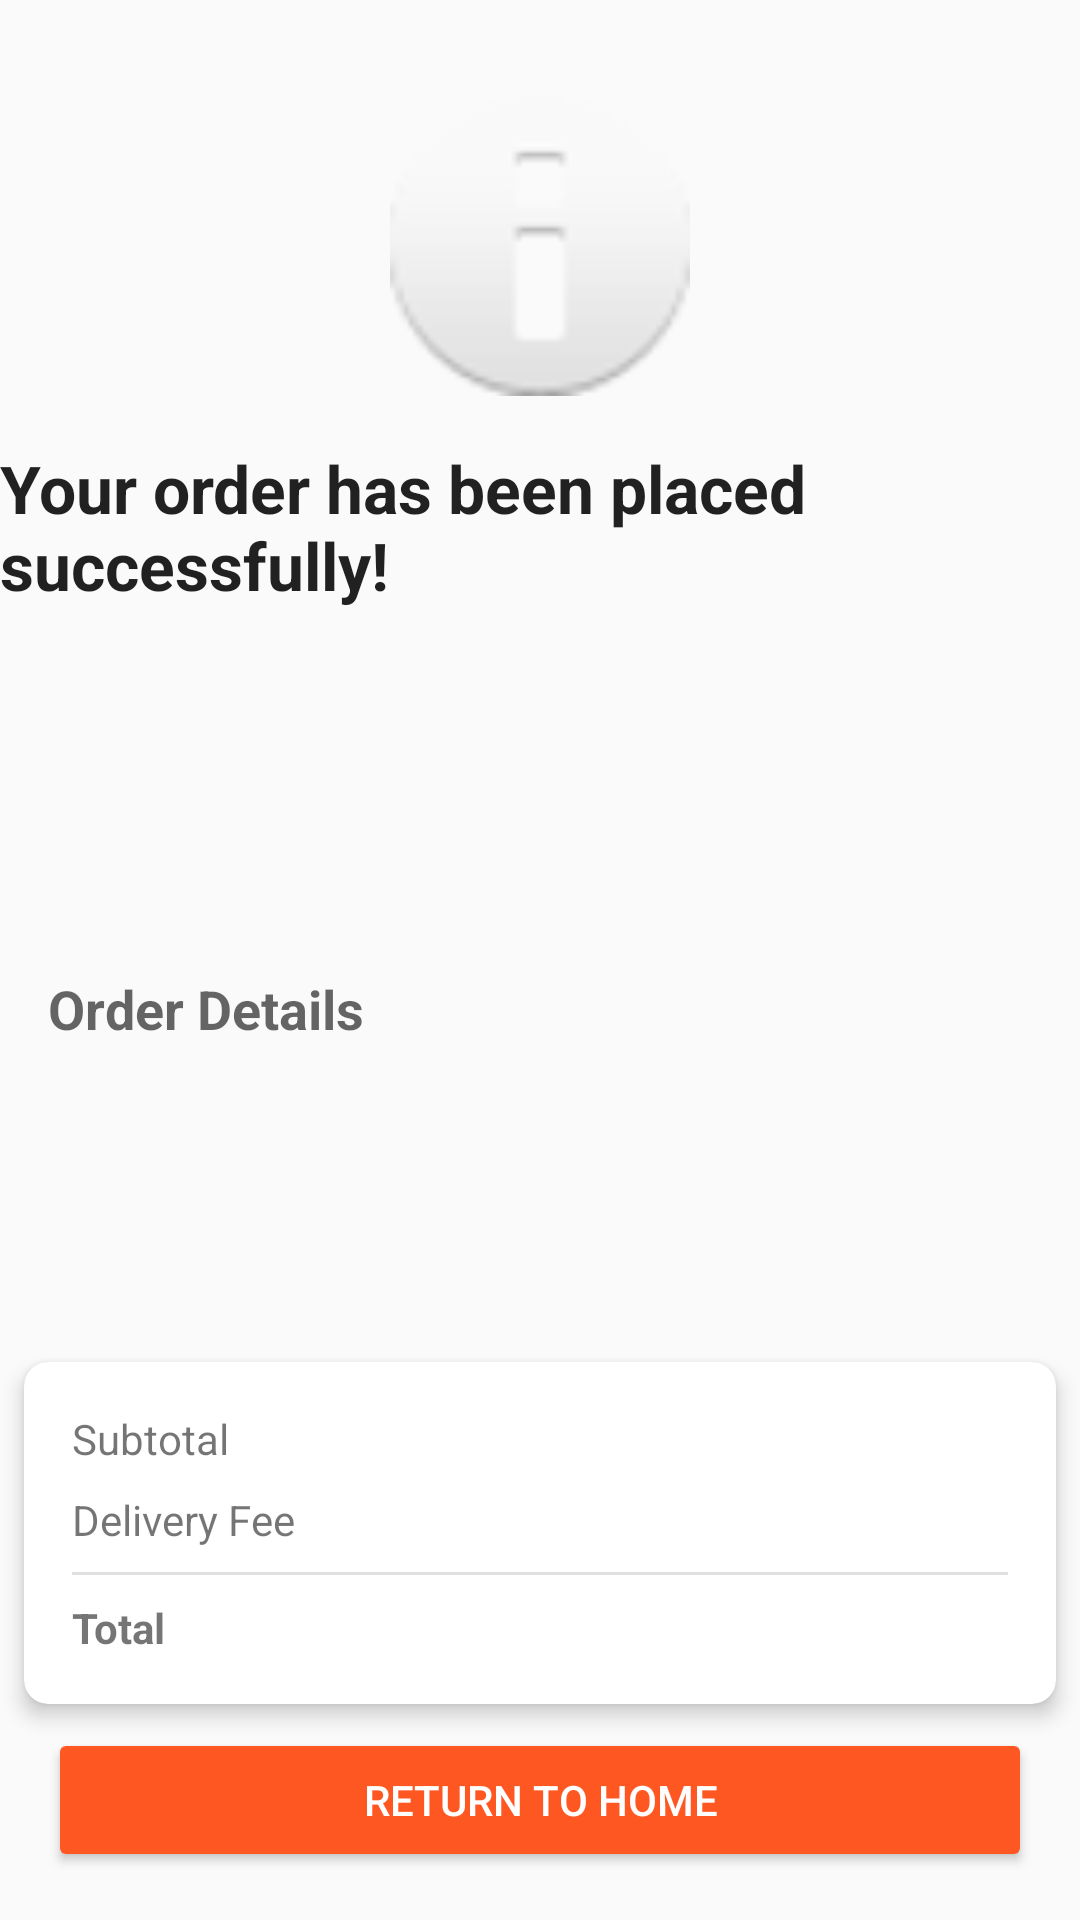

Android layout source for this screen:
<!-- AndroidManifest.xml: application theme Theme.AppCompat.Light.DarkActionBar -->
<!-- res/layout/activity_order_confirmation.xml -->
<?xml version="1.0" encoding="utf-8"?>
<androidx.constraintlayout.widget.ConstraintLayout xmlns:android="http://schemas.android.com/apk/res/android"
    xmlns:app="http://schemas.android.com/apk/res-auto"
    xmlns:tools="http://schemas.android.com/tools"
    android:layout_width="match_parent"
    android:layout_height="match_parent"
    tools:context=".OrderConfirmationActivity">

    <ImageView
        android:id="@+id/ivSuccess"
        android:layout_width="100dp"
        android:layout_height="100dp"
        android:layout_marginTop="32dp"
        android:contentDescription="@string/order_success"
        app:layout_constraintEnd_toEndOf="parent"
        app:layout_constraintStart_toStartOf="parent"
        app:layout_constraintTop_toTopOf="parent"
        app:srcCompat="@android:drawable/ic_dialog_info" />

    <TextView
        android:id="@+id/tvSuccessMessage"
        android:layout_width="wrap_content"
        android:layout_height="wrap_content"
        android:layout_marginTop="16dp"
        android:text="@string/order_placed_successfully"
        android:textAppearance="@style/TextAppearance.AppCompat.Large"
        android:textStyle="bold"
        app:layout_constraintEnd_toEndOf="parent"
        app:layout_constraintStart_toStartOf="parent"
        app:layout_constraintTop_toBottomOf="@+id/ivSuccess" />

    <TextView
        android:id="@+id/tvOrderNumber"
        android:layout_width="wrap_content"
        android:layout_height="wrap_content"
        android:layout_marginTop="8dp"
        android:textAppearance="@style/TextAppearance.AppCompat.Medium"
        app:layout_constraintEnd_toEndOf="parent"
        app:layout_constraintStart_toStartOf="parent"
        app:layout_constraintTop_toBottomOf="@+id/tvSuccessMessage"
        tools:text="Order #: ORD-12345" />

    <TextView
        android:id="@+id/tvRestaurantName"
        android:layout_width="wrap_content"
        android:layout_height="wrap_content"
        android:layout_marginTop="8dp"
        android:textAppearance="@style/TextAppearance.AppCompat.Medium"
        app:layout_constraintEnd_toEndOf="parent"
        app:layout_constraintStart_toStartOf="parent"
        app:layout_constraintTop_toBottomOf="@+id/tvOrderNumber"
        tools:text="Restaurant Name" />

    <TextView
        android:id="@+id/tvEstimatedDelivery"
        android:layout_width="wrap_content"
        android:layout_height="wrap_content"
        android:layout_marginTop="8dp"
        android:textAppearance="@style/TextAppearance.AppCompat.Medium"
        app:layout_constraintEnd_toEndOf="parent"
        app:layout_constraintStart_toStartOf="parent"
        app:layout_constraintTop_toBottomOf="@+id/tvRestaurantName"
        tools:text="Estimated delivery: 30-45 minutes" />

    <TextView
        android:id="@+id/tvOrderDetailsTitle"
        android:layout_width="wrap_content"
        android:layout_height="wrap_content"
        android:layout_marginStart="16dp"
        android:layout_marginTop="24dp"
        android:text="@string/order_details"
        android:textAppearance="@style/TextAppearance.AppCompat.Medium"
        android:textStyle="bold"
        app:layout_constraintStart_toStartOf="parent"
        app:layout_constraintTop_toBottomOf="@+id/tvEstimatedDelivery" />

    <androidx.recyclerview.widget.RecyclerView
        android:id="@+id/recyclerViewOrderItems"
        android:layout_width="0dp"
        android:layout_height="0dp"
        android:layout_marginStart="8dp"
        android:layout_marginTop="8dp"
        android:layout_marginEnd="8dp"
        android:layout_marginBottom="8dp"
        app:layout_constraintBottom_toTopOf="@+id/cardViewOrderSummary"
        app:layout_constraintEnd_toEndOf="parent"
        app:layout_constraintStart_toStartOf="parent"
        app:layout_constraintTop_toBottomOf="@+id/tvOrderDetailsTitle"
        tools:listitem="@layout/item_cart" />

    <androidx.cardview.widget.CardView
        android:id="@+id/cardViewOrderSummary"
        android:layout_width="0dp"
        android:layout_height="wrap_content"
        android:layout_marginStart="8dp"
        android:layout_marginEnd="8dp"
        android:layout_marginBottom="8dp"
        app:cardCornerRadius="8dp"
        app:cardElevation="4dp"
        app:layout_constraintBottom_toTopOf="@+id/btnReturnHome"
        app:layout_constraintEnd_toEndOf="parent"
        app:layout_constraintStart_toStartOf="parent">

        <androidx.constraintlayout.widget.ConstraintLayout
            android:layout_width="match_parent"
            android:layout_height="wrap_content"
            android:padding="16dp">

            <TextView
                android:id="@+id/tvSubtotalLabel"
                android:layout_width="wrap_content"
                android:layout_height="wrap_content"
                android:text="@string/subtotal"
                app:layout_constraintStart_toStartOf="parent"
                app:layout_constraintTop_toTopOf="parent" />

            <TextView
                android:id="@+id/tvSubtotal"
                android:layout_width="wrap_content"
                android:layout_height="wrap_content"
                app:layout_constraintEnd_toEndOf="parent"
                app:layout_constraintTop_toTopOf="parent"
                tools:text="$24.97" />

            <TextView
                android:id="@+id/tvDeliveryFeeLabel"
                android:layout_width="wrap_content"
                android:layout_height="wrap_content"
                android:layout_marginTop="8dp"
                android:text="@string/delivery_fee"
                app:layout_constraintStart_toStartOf="parent"
                app:layout_constraintTop_toBottomOf="@+id/tvSubtotalLabel" />

            <TextView
                android:id="@+id/tvDeliveryFee"
                android:layout_width="wrap_content"
                android:layout_height="wrap_content"
                android:layout_marginTop="8dp"
                app:layout_constraintEnd_toEndOf="parent"
                app:layout_constraintTop_toBottomOf="@+id/tvSubtotal"
                tools:text="$2.99" />

            <View
                android:id="@+id/divider"
                android:layout_width="0dp"
                android:layout_height="1dp"
                android:layout_marginTop="8dp"
                android:background="?android:attr/listDivider"
                app:layout_constraintEnd_toEndOf="parent"
                app:layout_constraintStart_toStartOf="parent"
                app:layout_constraintTop_toBottomOf="@+id/tvDeliveryFeeLabel" />

            <TextView
                android:id="@+id/tvTotalLabel"
                android:layout_width="wrap_content"
                android:layout_height="wrap_content"
                android:layout_marginTop="8dp"
                android:text="@string/total"
                android:textStyle="bold"
                app:layout_constraintStart_toStartOf="parent"
                app:layout_constraintTop_toBottomOf="@+id/divider" />

            <TextView
                android:id="@+id/tvTotal"
                android:layout_width="wrap_content"
                android:layout_height="wrap_content"
                android:layout_marginTop="8dp"
                android:textStyle="bold"
                app:layout_constraintEnd_toEndOf="parent"
                app:layout_constraintTop_toBottomOf="@+id/divider"
                tools:text="$27.96" />
        </androidx.constraintlayout.widget.ConstraintLayout>
    </androidx.cardview.widget.CardView>

    <Button
        android:id="@+id/btnReturnHome"
        android:layout_width="0dp"
        android:layout_height="wrap_content"
        android:layout_marginStart="16dp"
        android:layout_marginEnd="16dp"
        android:layout_marginBottom="16dp"
        android:backgroundTint="@color/colorAccent"
        android:text="@string/return_to_home"
        android:textColor="@android:color/white"
        app:layout_constraintBottom_toBottomOf="parent"
        app:layout_constraintEnd_toEndOf="parent"
        app:layout_constraintStart_toStartOf="parent" />

</androidx.constraintlayout.widget.ConstraintLayout>
<!-- res/layout/item_cart.xml (included above) -->
<?xml version="1.0" encoding="utf-8"?>
<androidx.cardview.widget.CardView xmlns:android="http://schemas.android.com/apk/res/android"
    xmlns:app="http://schemas.android.com/apk/res-auto"
    android:layout_width="match_parent"
    android:layout_height="wrap_content"
    android:layout_marginBottom="8dp"
    app:cardBackgroundColor="#FFFFFF"
    app:cardCornerRadius="8dp"
    app:cardElevation="0dp">

    <RelativeLayout
        android:layout_width="match_parent"
        android:layout_height="wrap_content"
        android:padding="12dp">

        
        <LinearLayout
            android:id="@+id/llItemInfo"
            android:layout_width="match_parent"
            android:layout_height="wrap_content"
            android:layout_toStartOf="@id/ivDelete"
            android:orientation="vertical">

            <TextView
                android:id="@+id/tvItemName"
                android:layout_width="match_parent"
                android:layout_height="wrap_content"
                android:text="McSpicy Chicken Meal"
                android:textColor="#222222"
                android:textSize="16sp"
                android:textStyle="bold" />

            <TextView
                android:id="@+id/tvItemPrice"
                android:layout_width="match_parent"
                android:layout_height="wrap_content"
                android:layout_marginTop="4dp"
                android:text="$36.00"
                android:textColor="#666666"
                android:textSize="14sp" />
        </LinearLayout>

        
        <ImageView
            android:id="@+id/ivDelete"
            android:layout_width="24dp"
            android:layout_height="24dp"
            android:layout_alignParentEnd="true"
            android:layout_marginStart="8dp"
            android:src="@drawable/ic_delete" />

        
        <LinearLayout
            android:layout_width="wrap_content"
            android:layout_height="wrap_content"
            android:layout_below="@id/llItemInfo"
            android:layout_marginTop="12dp"
            android:gravity="center_vertical"
            android:orientation="horizontal">

            <Button
                android:id="@+id/btnDecrease"
                android:layout_width="32dp"
                android:layout_height="32dp"
                android:background="@drawable/circular_button_gray"
                android:text="-"
                android:textColor="#FFFFFF"
                android:textSize="14sp" />

            <TextView
                android:id="@+id/tvQuantity"
                android:layout_width="wrap_content"
                android:layout_height="wrap_content"
                android:layout_marginHorizontal="12dp"
                android:text="2"
                android:textColor="#222222"
                android:textSize="16sp"
                android:textStyle="bold" />

            <Button
                android:id="@+id/btnIncrease"
                android:layout_width="32dp"
                android:layout_height="32dp"
                android:background="@drawable/circular_button_green"
                android:text="+"
                android:textColor="#FFFFFF"
                android:textSize="14sp" />
        </LinearLayout>
        <LinearLayout 
            android:layout_width="wrap_content"
            android:layout_height="wrap_content"
            android:layout_below="@id/llItemInfo"
            android:layout_marginTop="12dp"
            android:gravity="center_vertical"
            android:orientation="horizontal">

            <TextView
                android:id="@+id/tvItemRemarks"
                android:layout_width="wrap_content"
                android:layout_height="wrap_content"
                android:layout_marginHorizontal="12dp"
                android:text="Remarks"
                android:textColor="#222222"
                android:textSize="16sp"
                android:textStyle="bold" />
        </LinearLayout>
    </RelativeLayout>
</androidx.cardview.widget.CardView>
<!-- resources referenced by this layout -->
<resources>
  <color name="colorAccent">#FF5722</color>
  <!-- drawable ic_delete (drawable) -->
  <vector xmlns:android="http://schemas.android.com/apk/res/android"
      android:width="24dp"
      android:height="24dp"
      android:viewportWidth="24"
      android:viewportHeight="24">
      <path
          android:fillColor="#FF000000"
          android:pathData="M19,4h-3.5l-1,-1h-5l-1,1L5,4v2h14L19,4zM6,19c0,1.1 0.9,2 2,2h8c1.1,0 2,-0.9 2,-2L18,7L6,7v12zM8,9h8v10L8,19L8,9z"/>
  </vector>
  <string name="delivery_fee">Delivery Fee</string>
  <string name="order_details">Order Details</string>
  <string name="order_placed_successfully">Your order has been placed successfully!</string>
  <string name="order_success">Order Success</string>
  <string name="return_to_home">Return to Home</string>
  <string name="subtotal">Subtotal</string>
  <string name="total">Total</string>
</resources>
